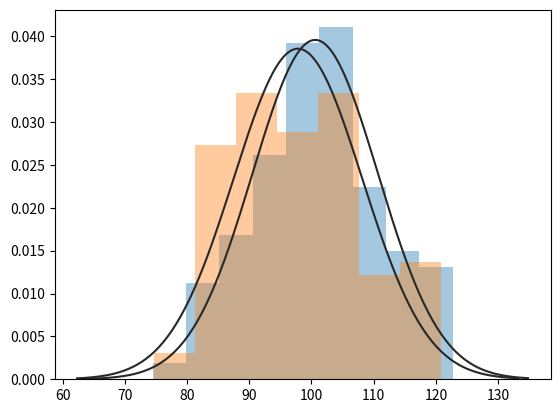

Here is the Python script that generated this plot:
# 서로 대응인 두 집단의 평균 차이 검정(paired samples t-test) 처리 이전과 처리 이후의 각각의 모집단으로 판단하여,
# 동일한 관찰 대상으로부터 처리 이전과 처리 이후를 1:1로 대응시킨 두 집단으로부터의 표본을 대응표본이라고 한다.
# 대응인 두 집단의 평균 비교는 동일한 관찰 대상으로부터 처리 이전의 관찰과 이후의 관찰을 비교하여
# 영향을 미친 정도를 밝히는데 주로 사용하고 있다. 집단간 비교가 아니므로 등분산 검정을 할 필요가 없다.

import numpy as np
import scipy as sp
import scipy.stats as stats

# 특강이 시험 점수에 영향을 주었는지 검정하기
# 귀무 : 특강 전후의 시험 점수는 차이가 없다.
# 대립 : 특강 전후의 시험 점수는 차이가 있다.

np.random.seed(0)
x1 = np.random.normal(100, 10, 100)
x2 = np.random.normal(97, 10, 100)

# 실습)복부 수술 전 9명의 몸무게와 복부 수술 후 몸무게 변화
import seaborn as sns
import matplotlib.pyplot as plt

sns.distplot(x1 ,kde=False, fit=stats.norm)
sns.distplot(x2 ,kde=False, fit=stats.norm)
plt.show()
print(stats.ttest_rel(x1, x2))
# 해석 : pvalue=0.0450 < 0.05이므로 귀무가설 기각. 특강 전후의 시험점수는 차이가 있따.
# 특강이 시험점수에 영향을 주었다.

# 실습) 복부 수술 전 9명의 몸무게와 복부 수술 후 몸무게 변화
baseline = [67.2, 67.4, 71.5, 77.6, 86.0, 89.1, 59.5, 81.9, 105.5, 89.3]
follow_up = [62.4, 64.6, 70.4, 62.4, 62.6, 80.1, 73.2, 58.2, 71.0, 101.0]

# 귀무 : 복부 수술 전 몸무게와 복부 수술 후 몸무게 변화가 없다.
# 대립 : 복부 수술 전 몸무게와 복부 수술 후 몸무게 변화가 있다.
p_sample = stats.ttest_rel(baseline, follow_up)
print(p_sample)
# 해석 : pvalue =0.00632 < 0.05 이므로 귀무 기각